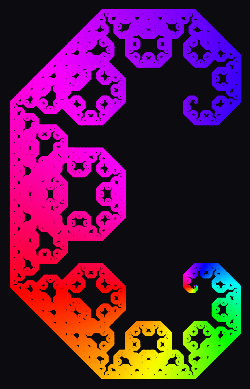

This figure's Python source:
import numpy as np
import matplotlib.pyplot as plt


n = 1_000_000
seed = 0
bg='#0b0b10'
s = 0.25
cmap = 'plasma'


def levy_ifs():
    rng = np.random.default_rng(seed)

    a1 = (1 + 1j) / 2.0
    b1 = 0.0 + 0.0j

    a2 = (1 - 1j) / 2.0
    b2 = (1 + 1j) / 2.0

    p1 = 0.5
    z = 0.0 + 0.0j

    pts = np.empty(n, dtype=np.complex128)
    for i in range(n):
        if rng.random() < p1:
            z = a1 * z + b1
        else:
            z = a2 * z + b2
        pts[i] = z

    return pts

def main():
    pts = levy_ifs()
    pts = pts * 1j
    x, y = np.real(pts), np.imag(pts)
    fig, ax = plt.subplots(dpi=160)
    fig.patch.set_facecolor(bg)
    ax.set_facecolor(bg)
    ax.set_aspect('equal', adjustable='box')
    ax.axis('off')
    plt.margins(0)

    h = (np.angle(pts) + np.pi) / (2*np.pi) 
    ax.scatter(x, y, c=h, s=s, cmap='hsv', linewidths=0, rasterized=True)
    plt.show()


if __name__ == "__main__":
    main()

